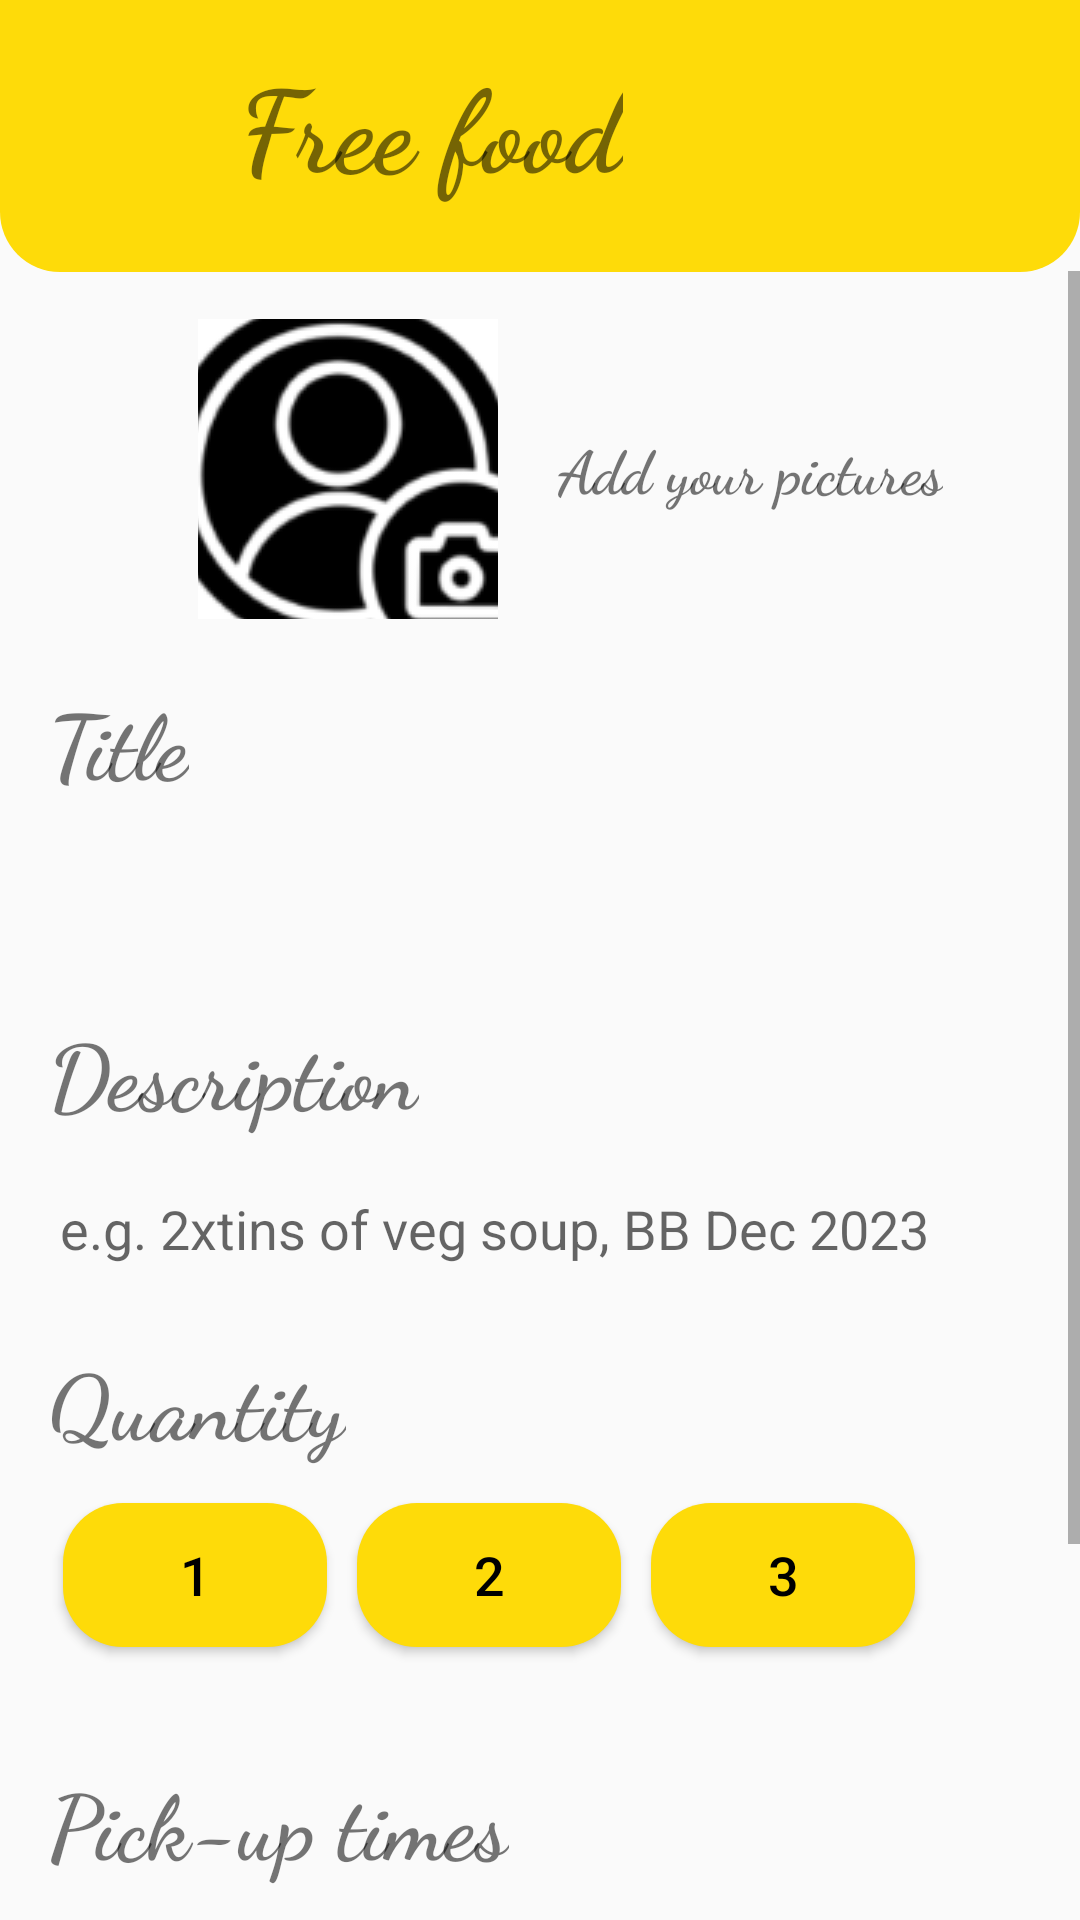

Layout XML and referenced resources for this Android screen:
<!-- AndroidManifest.xml: application theme Theme.Eatsy -->
<!-- res/layout/activity_post.xml -->
<?xml version="1.0" encoding="utf-8"?>
<androidx.constraintlayout.widget.ConstraintLayout xmlns:android="http://schemas.android.com/apk/res/android"
    xmlns:app="http://schemas.android.com/apk/res-auto"
    xmlns:tools="http://schemas.android.com/tools"
    android:layout_width="match_parent"
    android:layout_height="match_parent">
    <View
        android:id="@+id/header_post"
        android:layout_width="match_parent"
        android:layout_height="200dp"
        android:layout_marginTop="-110dp"
        android:background="@drawable/dash_view"
        app:layout_constraintTop_toTopOf="parent"
        tools:layout_editor_absoluteX="0dp" />
    <TextView
        android:id="@+id/banner_title"
        android:layout_width="wrap_content"
        android:layout_height="wrap_content"
        android:layout_marginStart="80dp"
        android:layout_marginTop="15dp"
        android:text="@string/free_food"
        android:fontFamily="cursive"
        android:textSize="38sp"
        android:textStyle="bold"
        app:layout_constraintTop_toTopOf="parent"
        app:layout_constraintStart_toStartOf="parent"/>


    <ImageButton
        android:id="@+id/leftArrowButton"
        android:layout_width="40dp"
        android:layout_height="40dp"
        android:scaleType="fitCenter"
        android:background="?android:attr/selectableItemBackground"
        android:src="@drawable/leftarrow"
        app:layout_constraintTop_toTopOf="parent"
        app:layout_constraintStart_toStartOf="parent"
        android:layout_marginStart="10dp"
        android:layout_marginTop="20dp"/>

    <ScrollView
        android:id="@+id/Scroll_post"
        android:layout_width="match_parent"
        android:layout_height="0dp"
        app:layout_constraintTop_toBottomOf="@+id/header_post"
        tools:layout_editor_absoluteX="0dp"
        app:layout_constraintBottom_toBottomOf="parent">



        <LinearLayout
            android:layout_width="match_parent"
            android:layout_height="match_parent"
            android:orientation="vertical"
            android:padding="16dp">

            
            <LinearLayout
                android:id="@+id/add_pic"
                android:layout_width="match_parent"
                android:layout_height="100dp"
                android:gravity="center_vertical"
                android:orientation="horizontal">

                <ImageButton
                    android:id="@+id/cameraButton"
                    android:layout_width="100dp"
                    android:layout_height="100dp"
                    android:src="@drawable/camera"
                    app:layout_constraintStart_toStartOf="parent"
                    android:layout_marginStart="50dp"
                    android:background="?android:attr/selectableItemBackground"/>

                <TextView
                    android:layout_width="wrap_content"
                    android:layout_height="wrap_content"
                    android:text="@string/add_up_to_10_images"
                    android:fontFamily="cursive"
                    android:textStyle="bold"
                    android:textSize="20sp"
                    app:layout_constraintStart_toEndOf="@id/cameraButton"
                    app:layout_constraintTop_toTopOf="@id/cameraButton"
                    app:layout_constraintBottom_toBottomOf="@id/cameraButton"
                    android:layout_marginStart="20dp"/>

            </LinearLayout>


            <LinearLayout
                android:id = "@+id/title_linear"
                android:layout_width="match_parent"
                android:layout_height="90dp"
                android:orientation="vertical"
                app:layout_constraintTop_toTopOf = "@+id/add_pic"
                android:layout_marginTop="20dp">

                <TextView
                    android:id="@+id/Title"
                    android:layout_width="wrap_content"
                    android:layout_height="wrap_content"
                    android:layout_marginStart="0dp"
                    android:layout_marginTop="0dp"
                    android:text="@string/title"
                    android:fontFamily="cursive"
                    android:textSize="30sp"
                    android:textStyle="bold"
                    app:layout_constraintStart_toStartOf="@+id/title_linear"
                    app:layout_constraintTop_toTopOf="@+id/title_linear" />

                <EditText
                    android:id="@+id/title_editText"
                    android:layout_width="match_parent"
                    android:layout_height="60dp"
                    android:layout_marginBottom="0dp"
                    app:layout_constraintBottom_toBottomOf="@+id/title_linear" />

            </LinearLayout>

            <LinearLayout
                android:id = "@+id/description_linear"
                android:layout_width="match_parent"
                android:layout_height="90dp"
                android:orientation="vertical"
                app:layout_constraintTop_toTopOf = "@+id/title_linear"
                android:layout_marginTop="20dp">

                <TextView
                    android:id="@+id/description"
                    android:layout_width="wrap_content"
                    android:layout_height="wrap_content"
                    android:layout_marginStart="0dp"
                    android:layout_marginTop="0dp"
                    android:text="@string/description"
                    android:fontFamily="cursive"
                    android:textSize="30sp"
                    android:textStyle="bold"
                    app:layout_constraintStart_toStartOf="@+id/description_linear"
                    app:layout_constraintTop_toTopOf="@+id/description_linear" />

                <EditText
                    android:id="@+id/description_editText"
                    android:layout_width="match_parent"
                    android:layout_height="60dp"
                    android:layout_marginBottom="0dp"
                    app:layout_constraintBottom_toBottomOf="@+id/dscription_linear"
                    android:hint = "@string/e_g_2xtins_of_veg_soup_bb_dec_2023"/>

            </LinearLayout>


            <LinearLayout
                android:id = "@+id/quantity_linear"
                android:layout_width="match_parent"
                android:layout_height="120dp"
                android:orientation="vertical"
                app:layout_constraintTop_toTopOf = "@+id/description_linear"
                android:layout_marginTop="20dp">

                <TextView
                    android:id="@+id/quantity"
                    android:layout_width="wrap_content"
                    android:layout_height="wrap_content"
                    android:layout_marginStart="0dp"
                    android:layout_marginTop="0dp"
                    android:text="@string/quantity"
                    android:fontFamily="cursive"
                    android:textSize="30sp"
                    android:textStyle="bold"
                    app:layout_constraintStart_toStartOf="@+id/quantity_linear"
                    app:layout_constraintTop_toTopOf="@+id/quantity_linear" />
                <LinearLayout
                    android:id = "@+id/quantityBottonLinear"
                    android:layout_width="match_parent"
                    android:layout_height="120dp"
                    android:orientation="horizontal"
                    app:layout_constraintTop_toTopOf = "@+id/quantity"
                    android:layout_marginTop="8dp">
                    <Button
                        android:id="@+id/button1"
                        android:layout_width="wrap_content"
                        android:layout_height="wrap_content"
                        android:text="1"
                        android:radius="10dp"
                        style="@style/NumberButtonStyle"/>

                    <Button
                        android:id="@+id/button2"
                        android:layout_width="wrap_content"
                        android:layout_height="wrap_content"
                        android:text="2"
                        android:radius="10dp"
                        style="@style/NumberButtonStyle"/>

                    <Button
                        android:id="@+id/button3"
                        android:layout_width="wrap_content"
                        android:layout_height="wrap_content"
                        android:text="3"
                        android:layout_margin="5dp"
                        style="@style/NumberButtonStyle"/>


                </LinearLayout>


            </LinearLayout>

            <LinearLayout
                android:id = "@+id/pickuptime_linear"
                android:layout_width="match_parent"
                android:layout_height="90dp"
                android:orientation="vertical"
                app:layout_constraintTop_toBottomOf = "@+id/quantity_linear"
                android:layout_marginTop="20dp">

                <TextView
                    android:id="@+id/pickuptime"
                    android:layout_width="wrap_content"
                    android:layout_height="wrap_content"
                    android:layout_marginStart="0dp"
                    android:layout_marginTop="0dp"
                    android:text="@string/pick_up_times"
                    android:fontFamily="cursive"
                    android:textSize="30sp"
                    android:textStyle="bold"
                    app:layout_constraintStart_toStartOf="@+id/pickuptime_linear"
                    app:layout_constraintTop_toTopOf="@+id/pickuptime_linear" />

                <EditText
                    android:id="@+id/pickuptime_editText"
                    android:layout_width="match_parent"
                    android:layout_height="60dp"
                    android:layout_marginBottom="0dp"
                    app:layout_constraintBottom_toBottomOf="@+id/pickuptime_linear"
                    android:hint = "@string/e_g_before_may_25th_6pm"/>
            </LinearLayout>

            <LinearLayout
                android:id = "@+id/Address_linear"
                android:layout_width="match_parent"
                android:layout_height="90dp"
                android:orientation="vertical"
                app:layout_constraintTop_toBottomOf = "@+id/quantity_linear"
                android:layout_marginTop="20dp">

                <TextView
                    android:id="@+id/Address"
                    android:layout_width="wrap_content"
                    android:layout_height="wrap_content"
                    android:layout_marginStart="0dp"
                    android:layout_marginTop="0dp"
                    android:text="@string/address"
                    android:fontFamily="cursive"
                    android:textSize="30sp"
                    android:textStyle="bold"
                    app:layout_constraintStart_toStartOf="@+id/Address_linear"
                    app:layout_constraintTop_toTopOf="@+id/Address_linear" />

                <EditText
                    android:id="@+id/Address_editText"
                    android:layout_width="match_parent"
                    android:layout_height="60dp"
                    android:layout_marginBottom="0dp"
                    app:layout_constraintBottom_toBottomOf="@+id/Address_linear"
                    android:hint = "@string/e_g_16_northbourn_avenue_act"/>
            </LinearLayout>

        </LinearLayout>
    </ScrollView>


</androidx.constraintlayout.widget.ConstraintLayout>
<!-- resources referenced by this layout -->
<resources>
  <!-- drawable camera: png bitmap (drawable, 11260 bytes) -->
  <!-- drawable dash_view (drawable) -->
  <?xml version="1.0" encoding="utf-8"?>
  <shape xmlns:android="http://schemas.android.com/apk/res/android">
  
      <corners android:bottomRightRadius="20dp"
          android:bottomLeftRadius="20dp"/>
      <solid android:color="#FEDB09"/>
  </shape>
  <string name="add_up_to_10_images">Add your pictures</string>
  <string name="address">Address</string>
  <string name="description">Description</string>
  <string name="e_g_16_northbourn_avenue_act">e.g. 16 Northbourn Avenue, ACT</string>
  <string name="e_g_2xtins_of_veg_soup_bb_dec_2023">e.g. 2xtins of veg soup, BB Dec 2023</string>
  <string name="e_g_before_may_25th_6pm">e.g. Before May 25th, 6pm</string>
  <string name="free_food">Free food</string>
  <string name="pick_up_times">Pick-up times</string>
  <string name="quantity">Quantity</string>
  <string name="title">Title</string>
  <style name="NumberButtonStyle">
          <item name="android:background">@drawable/rounded_button</item>
          <item name="android:textSize">18sp</item>
          <item name="android:textColor">#000000</item>
          <item name="android:layout_margin">5dp</item></style>
  <style name="Theme.Eatsy" parent="Base.Theme.Eatsy">
  
          <item name="android:windowIsTranslucent">true</item>
          <item name="android:windowNoTitle">true</item>
      </style>
  <!-- drawable rounded_button (drawable) -->
  <?xml version="1.0" encoding="utf-8"?>
  <shape xmlns:android="http://schemas.android.com/apk/res/android">
      <solid android:color="#FEDB09"/>
      <corners android:radius="20dp"/>
  </shape>
  <style name="Base.Theme.Eatsy" parent="Theme.MaterialComponents.DayNight.Bridge">
          
          
      </style>
</resources>
